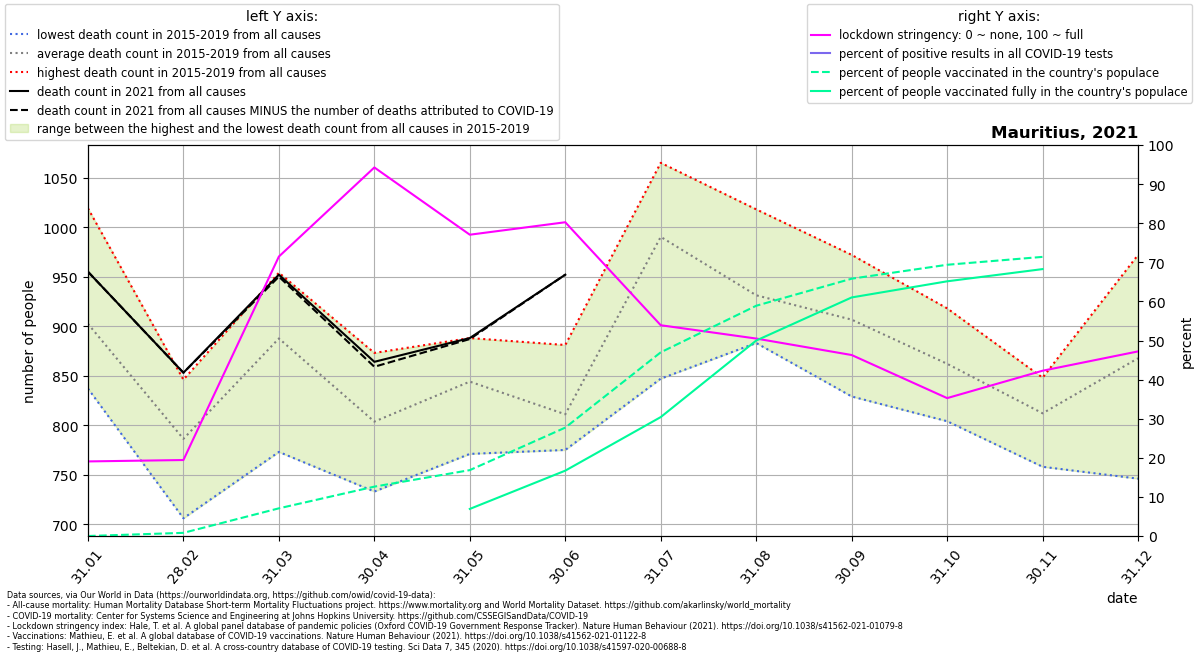

Source data for this figure (header and first rows):
location, date, time, time_unit, deaths_2010_all_ages, deaths_2011_all_ages, deaths_2012_all_ages, deaths_2013_all_ages, deaths_2014_all_ages, deaths_2015_all_ages, deaths_2016_all_ages, deaths_2017_all_ages, deaths_2018_all_ages, deaths_2019_all_ages, deaths_2020_all_ages, deaths_2021_all_ages, new_deaths, new_cases_smoothed, new_tests_smoothed, stringency_index, people_vaccinated, people_fully_vaccinated, population, positive_test_percent
Mauritius, 2021-01-31, 1, monthly, , , , , , 845.0, 904.0, 837.0, 907.0, 1019, 965.0, 955.0, 0.0, 1.346, , 19.08, 88.71, , 1273428, 
Mauritius, 2021-02-28, 2, monthly, , , , , , 711.0, 825.0, 706.0, 846.0, 843.0, 845.0, 853.0, 0.0, 1.439, , 19.44, 10382, , 1273428, 
Mauritius, 2021-03-31, 3, monthly, , , , , , 773.0, 903.0, 867.0, 941.0, 954.0, 929.0, 952.0, 2.0, 10.35, , 71.48, 90205, , 1273428, 
Mauritius, 2021-04-30, 4, monthly, , , , , , 758.0, 733.0, 789.0, 865.0, 873.0, 850.0, 864.0, 5.0, 9.229, , 94.26, 160881, , 1273428, 
Mauritius, 2021-05-31, 5, monthly, , , , , , 771.0, 858.0, 835.0, 868.0, 888.0, 893.0, 888.0, 1.0, 4.595, , 77.06, 214670, 88296, 1273428, 
Mauritius, 2021-06-30, 6, monthly, , , , , , 795.0, 775.0, 784.0, 881.0, 820.0, 910.0, 952.0, 0.0, 17.3, , 80.25, 353129, 212945, 1273428, 
Mauritius, 2021-07-31, 7, monthly, , , , , , 847.0, 1006, 1001, 1032, 1065, 1006, , 1.0, 62.36, , 53.91, 598336, 387422, 1273428, 
Mauritius, 2021-08-31, 8, monthly, , , , , , 905.0, 883.0, 945.0, 905.0, 1018, 1002, , 12.0, 173.3, , 50.5, 749977, 636702, 1273428, 
Mauritius, 2021-09-30, 9, monthly, , , , , , 829.0, 928.0, 898.0, 906.0, 972.0, 906.0, , 53.0, 206.5, , 46.29, 838120, 777048, 1273428, 
Mauritius, 2021-10-31, 10, monthly, , , , , , 804.0, 855.0, 845.0, 888.0, 918.0, 932.0, , 82.0, 69.53, , 35.27, 883452, 829581, 1273428, 
Mauritius, 2021-11-30, 11, monthly, , , , , , 840.0, 758.0, 782.0, 848.0, 832.0, 899.0, , 74.0, 121.4, , 42.28, 909167, 869385, 1273428, 
Mauritius, 2021-12-31, 12, monthly, , , , , , 869.0, 746.0, 851.0, 900.0, 972.0, 923.0, , 0.0, 89.41, , 47.22, , , 1273428, 
